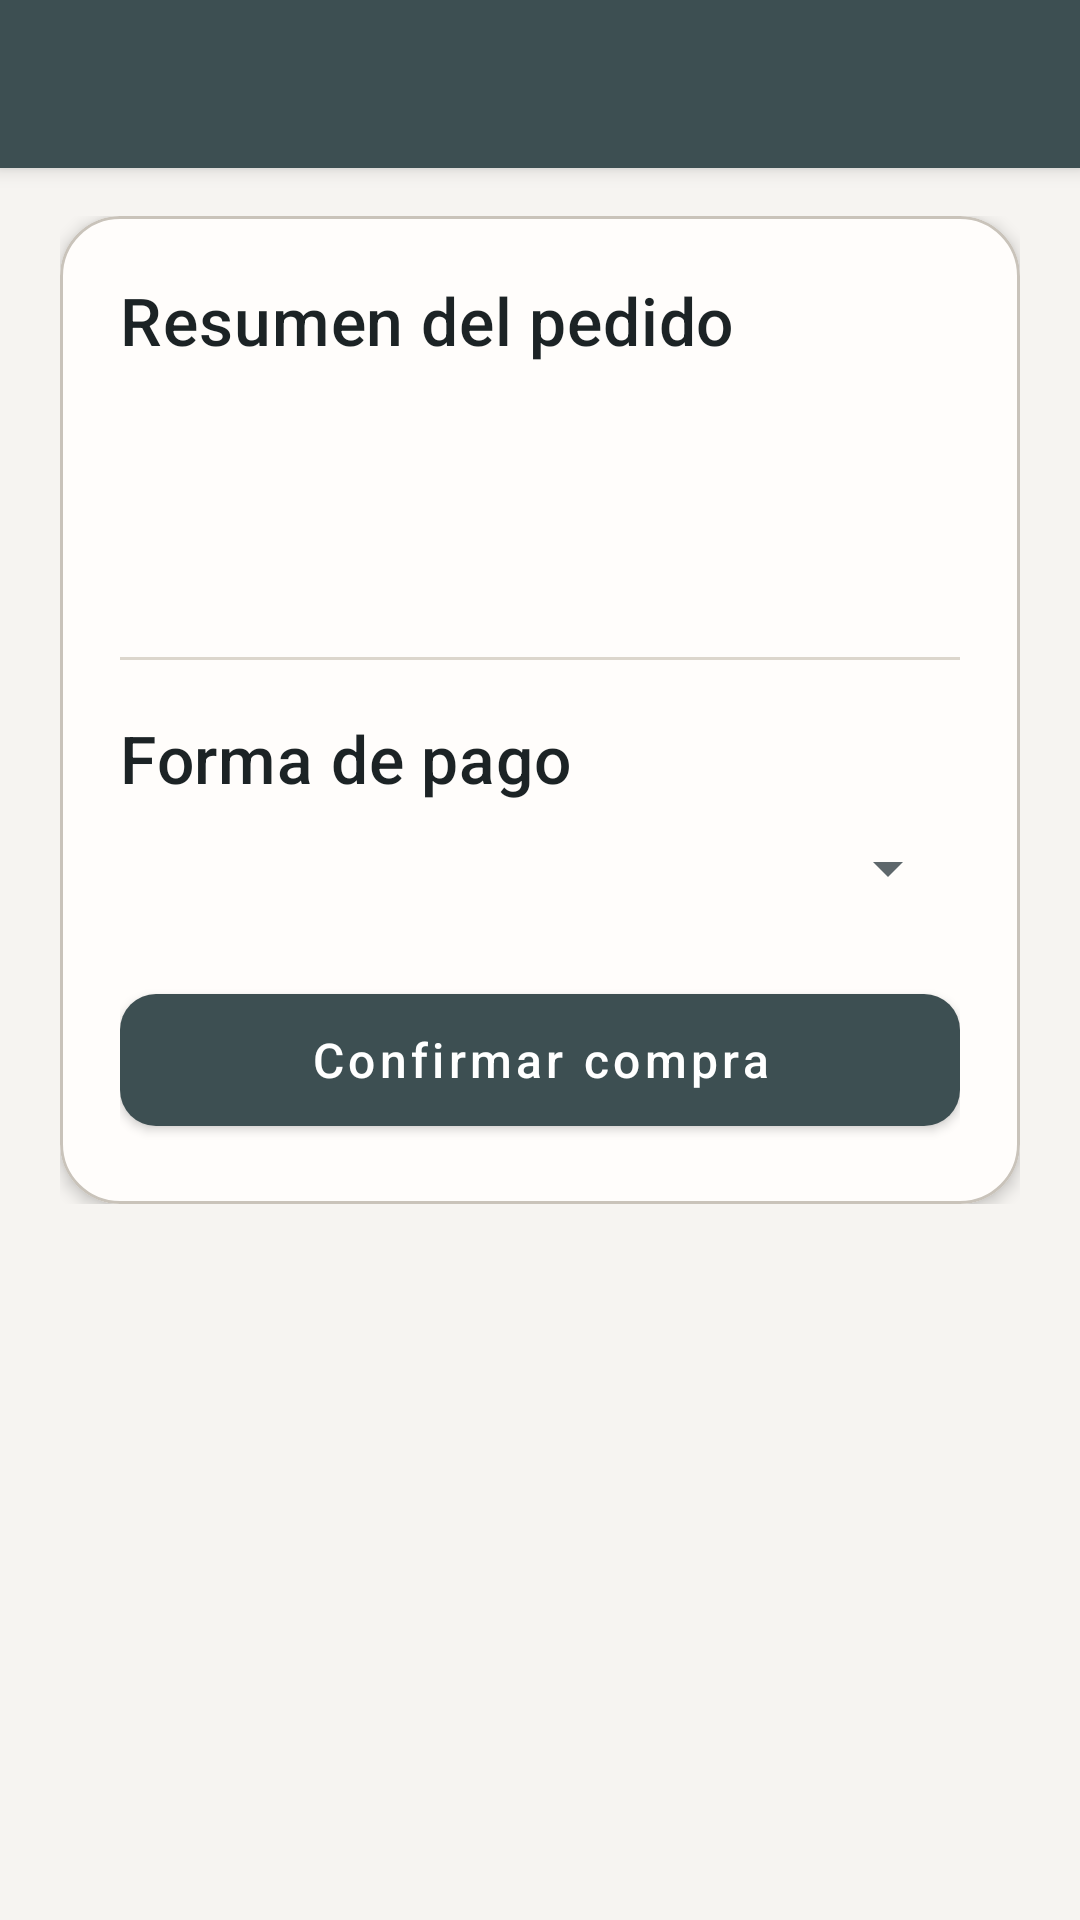

Produce the Android XML layout that renders to this screen, including the resource entries it uses.
<!-- AndroidManifest.xml: activity theme Theme.Muebleria -->
<!-- res/layout/activity_checkout.xml -->
<?xml version="1.0" encoding="utf-8"?>
<LinearLayout xmlns:android="http://schemas.android.com/apk/res/android"
    xmlns:app="http://schemas.android.com/apk/res-auto"
    android:layout_width="match_parent"
    android:layout_height="match_parent"
    android:background="@color/surface"
    android:orientation="vertical">

    <com.google.android.material.appbar.MaterialToolbar
        android:id="@+id/toolbarCheckout"
        android:layout_width="match_parent"
        android:layout_height="?attr/actionBarSize"
        android:background="?attr/colorPrimary"
        android:elevation="4dp"
        android:theme="@style/ThemeOverlay.MaterialComponents.Dark.ActionBar"
        app:popupTheme="@style/ThemeOverlay.Muebleria.ToolbarPopup" />

    <ScrollView
        android:layout_width="match_parent"
        android:layout_height="match_parent"
        android:clipToPadding="false">

        <LinearLayout
            android:layout_width="match_parent"
            android:layout_height="wrap_content"
            android:orientation="vertical"
            android:paddingHorizontal="@dimen/padding_screen_horizontal"
            android:paddingTop="@dimen/padding_screen_vertical"
            android:paddingBottom="28dp">

            <com.google.android.material.card.MaterialCardView
                android:layout_width="match_parent"
                android:layout_height="wrap_content"
                app:cardBackgroundColor="@color/surface_container"
                app:cardCornerRadius="@dimen/corner_card_large"
                app:cardElevation="3dp"
                app:strokeColor="@color/outline_soft"
                app:strokeWidth="1dp">

                <LinearLayout
                    android:layout_width="match_parent"
                    android:layout_height="wrap_content"
                    android:orientation="vertical"
                    android:padding="20dp">

                    <TextView
                        android:layout_width="match_parent"
                        android:layout_height="wrap_content"
                        android:text="@string/checkout_summary"
                        android:textAppearance="?attr/textAppearanceTitleMedium"
                        android:textColor="@color/text_primary" />

                    <TextView
                        android:id="@+id/tvCheckoutItems"
                        android:layout_width="match_parent"
                        android:layout_height="wrap_content"
                        android:layout_marginTop="10dp"
                        android:textAppearance="?attr/textAppearanceBodyMedium"
                        android:textColor="@color/text_secondary"
                        android:lineSpacingMultiplier="1.2" />

                    <TextView
                        android:id="@+id/tvCheckoutTotal"
                        android:layout_width="match_parent"
                        android:layout_height="wrap_content"
                        android:layout_marginTop="12dp"
                        android:textAppearance="?attr/textAppearanceHeadlineSmall"
                        android:textColor="@color/purple_500"
                        android:textStyle="bold" />

                    <View
                        android:layout_width="match_parent"
                        android:layout_height="1dp"
                        android:layout_marginVertical="18dp"
                        android:background="@color/divider" />

                    <TextView
                        android:layout_width="match_parent"
                        android:layout_height="wrap_content"
                        android:text="@string/checkout_payment_method"
                        android:textAppearance="?attr/textAppearanceTitleMedium"
                        android:textColor="@color/text_primary" />

                    <Spinner
                        android:id="@+id/spinnerPayment"
                        android:layout_width="match_parent"
                        android:layout_height="wrap_content"
                        android:layout_marginTop="10dp"
                        android:paddingVertical="4dp" />

                    <LinearLayout
                        android:id="@+id/layoutCardFields"
                        android:layout_width="match_parent"
                        android:layout_height="wrap_content"
                        android:layout_marginTop="12dp"
                        android:orientation="vertical"
                        android:visibility="gone">

                        <com.google.android.material.textfield.TextInputLayout
                            style="@style/Widget.Muebleria.TextInput"
                            android:layout_width="match_parent"
                            android:layout_height="wrap_content"
                            android:hint="@string/checkout_card_holder_hint">

                            <com.google.android.material.textfield.TextInputEditText
                                android:id="@+id/etCardHolder"
                                android:layout_width="match_parent"
                                android:layout_height="wrap_content"
                                android:inputType="textPersonName" />
                        </com.google.android.material.textfield.TextInputLayout>

                        <com.google.android.material.textfield.TextInputLayout
                            style="@style/Widget.Muebleria.TextInput"
                            android:layout_width="match_parent"
                            android:layout_height="wrap_content"
                            android:layout_marginTop="10dp"
                            android:hint="@string/checkout_card_number_hint">

                            <com.google.android.material.textfield.TextInputEditText
                                android:id="@+id/etCardNumber"
                                android:layout_width="match_parent"
                                android:layout_height="wrap_content"
                                android:inputType="number"
                                android:maxLength="16" />
                        </com.google.android.material.textfield.TextInputLayout>

                        <LinearLayout
                            android:layout_width="match_parent"
                            android:layout_height="wrap_content"
                            android:layout_marginTop="10dp"
                            android:orientation="horizontal">

                            <com.google.android.material.textfield.TextInputLayout
                                style="@style/Widget.Muebleria.TextInput"
                                android:layout_width="0dp"
                                android:layout_height="wrap_content"
                                android:layout_marginEnd="8dp"
                                android:layout_weight="1"
                                android:hint="@string/checkout_card_expiry_hint">

                                <com.google.android.material.textfield.TextInputEditText
                                    android:id="@+id/etCardExpiry"
                                    android:layout_width="match_parent"
                                    android:layout_height="wrap_content"
                                    android:inputType="number"
                                    android:maxLength="5" />
                            </com.google.android.material.textfield.TextInputLayout>

                            <com.google.android.material.textfield.TextInputLayout
                                style="@style/Widget.Muebleria.TextInput"
                                android:layout_width="0dp"
                                android:layout_height="wrap_content"
                                android:layout_weight="1"
                                android:hint="@string/checkout_card_cvv_hint">

                                <com.google.android.material.textfield.TextInputEditText
                                    android:id="@+id/etCardCvv"
                                    android:layout_width="match_parent"
                                    android:layout_height="wrap_content"
                                    android:inputType="numberPassword"
                                    android:maxLength="3" />
                            </com.google.android.material.textfield.TextInputLayout>
                        </LinearLayout>
                    </LinearLayout>

                    <com.google.android.material.button.MaterialButton
                        android:id="@+id/btnConfirmPurchase"
                        android:layout_width="match_parent"
                        android:layout_height="56dp"
                        android:layout_marginTop="24dp"
                        android:text="@string/checkout_confirm_button"
                        android:textAllCaps="false"
                        android:textSize="16sp"
                        app:cornerRadius="12dp"
                        app:elevation="2dp" />

                    <com.google.android.material.progressindicator.CircularProgressIndicator
                        android:id="@+id/progressCheckout"
                        android:layout_width="wrap_content"
                        android:layout_height="wrap_content"
                        android:layout_gravity="center_horizontal"
                        android:layout_marginTop="16dp"
                        android:visibility="gone"
                        android:indeterminate="true"
                        app:indicatorColor="@color/purple_500" />
                </LinearLayout>
            </com.google.android.material.card.MaterialCardView>
        </LinearLayout>
    </ScrollView>
</LinearLayout>
<!-- resources referenced by this layout -->
<resources>
  <color name="divider">#DCD6CC</color>
  <color name="outline_soft">#C9C3BA</color>
  <color name="purple_500">#3D4F52</color>
  <color name="surface">#F6F4F1</color>
  <color name="surface_container">#FFFDFB</color>
  <color name="text_primary">#1C2325</color>
  <color name="text_secondary">#5E676B</color>
  <dimen name="corner_card_large">20dp</dimen>
  <dimen name="padding_screen_horizontal">20dp</dimen>
  <dimen name="padding_screen_vertical">16dp</dimen>
  <string name="checkout_card_cvv_hint">CVV</string>
  <string name="checkout_card_expiry_hint">MM/AA</string>
  <string name="checkout_card_holder_hint">Nombre del titular</string>
  <string name="checkout_card_number_hint">Número de tarjeta</string>
  <string name="checkout_confirm_button">Confirmar compra</string>
  <string name="checkout_payment_method">Forma de pago</string>
  <string name="checkout_summary">Resumen del pedido</string>
  <style name="ThemeOverlay.Muebleria.ToolbarPopup" parent="ThemeOverlay.MaterialComponents.Light">
          <item name="android:colorBackground">@color/surface_container</item>
          <item name="colorSurface">@color/surface_container</item>
          <item name="android:textColorPrimary">@color/text_primary</item>
          <item name="android:textColorSecondary">@color/text_secondary</item>
          <item name="colorControlNormal">@color/text_primary</item>
      </style>
  <color name="purple_700">#283538</color>
  <color name="purple_200">#C5A572</color>
  <color name="text_on_primary">#FFFFFFFF</color>
  <style name="Widget.Muebleria.Card" parent="Widget.MaterialComponents.CardView">
          <item name="shapeAppearanceOverlay">@style/ShapeAppearance.Muebleria.Card</item>
          <item name="cardElevation">2dp</item>
          <item name="strokeWidth">0dp</item>
          <item name="cardBackgroundColor">@color/surface_container</item>
      </style>
  <style name="TextAppearance.Muebleria.BodySmall" parent="TextAppearance.MaterialComponents.Body2">
          <item name="android:textSize">15sp</item>
      </style>
  <style name="TextAppearance.Muebleria.BodyMedium" parent="TextAppearance.MaterialComponents.Body1">
          <item name="android:textSize">17sp</item>
      </style>
  <style name="TextAppearance.Muebleria.BodyLarge" parent="TextAppearance.MaterialComponents.Body1">
          <item name="android:textSize">19sp</item>
      </style>
  <style name="TextAppearance.Muebleria.TitleSmall" parent="TextAppearance.MaterialComponents.Subtitle1">
          <item name="android:textSize">20sp</item>
      </style>
  <style name="TextAppearance.Muebleria.TitleMedium" parent="TextAppearance.MaterialComponents.Headline6">
          <item name="android:textSize">22sp</item>
      </style>
  <style name="TextAppearance.Muebleria.HeadlineSmall" parent="TextAppearance.MaterialComponents.Headline5">
          <item name="android:textSize">26sp</item>
      </style>
  <style name="ThemeOverlay.Muebleria.MaterialAlertDialog" parent="ThemeOverlay.MaterialComponents.MaterialAlertDialog">
          <item name="colorSurface">@color/surface_container</item>
          <item name="android:textColorPrimary">@color/text_primary</item>
          <item name="android:textColorSecondary">@color/text_secondary</item>
          <item name="materialAlertDialogTitleTextStyle">@style/MaterialAlertDialog.Muebleria.Title.Text</item>
      </style>
  <style name="ShapeAppearance.Muebleria.Card" parent="ShapeAppearance.MaterialComponents.MediumComponent">
          <item name="cornerFamily">rounded</item>
          <item name="cornerSize">@dimen/corner_card</item>
      </style>
  <style name="MaterialAlertDialog.Muebleria.Title.Text" parent="MaterialAlertDialog.MaterialComponents.Title.Text">
          <item name="android:textColor">@color/text_primary</item>
      </style>
  <dimen name="corner_card">14dp</dimen>
</resources>
